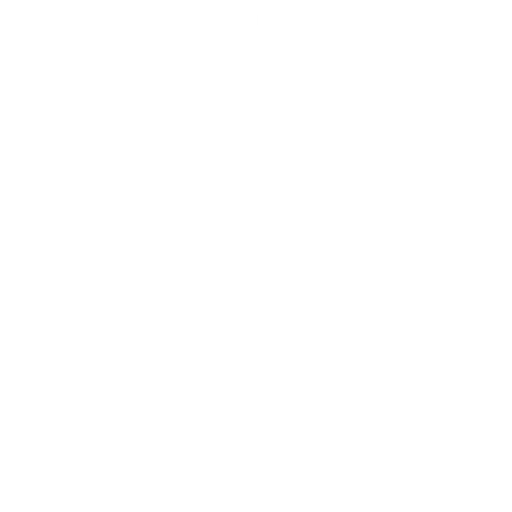
t = 0.00 s
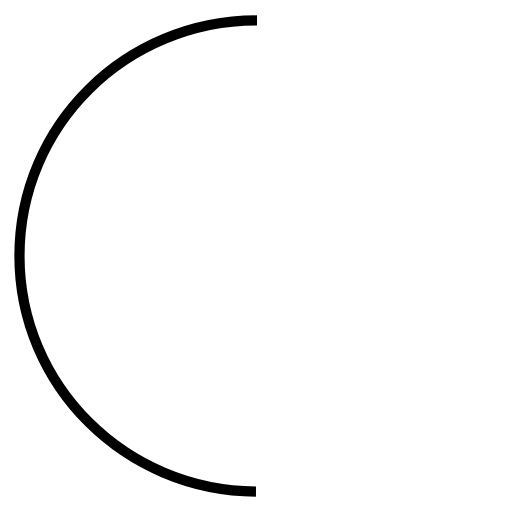
t = 2.17 s
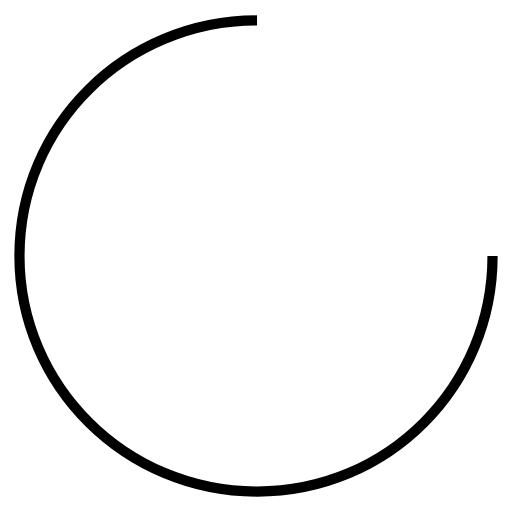
t = 3.26 s
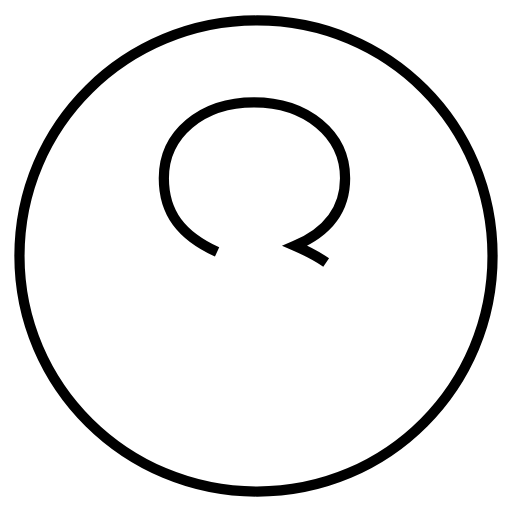
t = 5.77 s
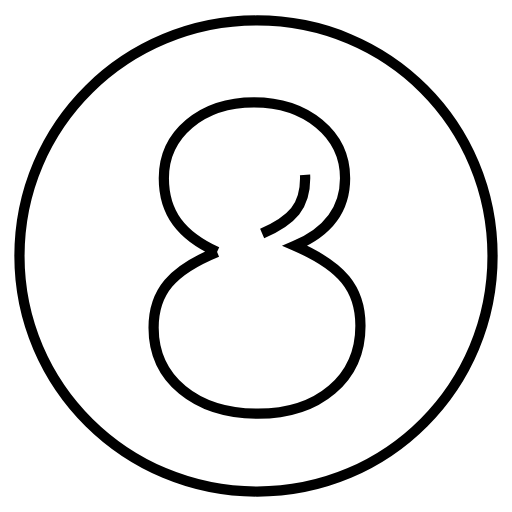
t = 7.42 s
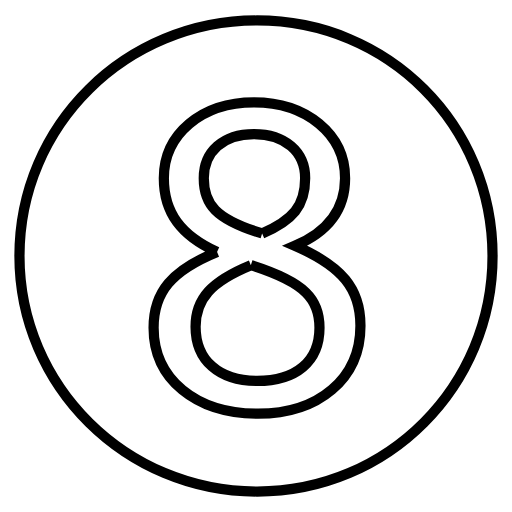
t = 9.21 s

The animated SVG that drew these frames (rendered in a browser with its animation timeline set to each time). Animation: 4 SMIL elements (animate=4); one cycle of 9.21 s.

<?xml version='1.0' encoding='utf-8'?>
<svg viewBox="0.0 -6.0 50.0 50.0" version="1.1" xmlns="http://www.w3.org/2000/svg"><rect x="-1000" y="-1000" width="2000" height="2000" stroke="white" fill="white" /><g style="fill:none;stroke:#000000;stroke-width:1"><path d="M 25.1 -42.0 C 12.3 -42.0 1.9 -31.8 1.9 -19.0 C 1.9 -6.3 12.3 4.0 25.1 4.0 C 37.9 4.0 48.1 -6.3 48.1 -19.0 C 48.1 -31.8 37.9 -42.0 25.1 -42.0 Z " transform="translate(0.0 38.0)" stroke-dasharray="144.92624235963322" stroke-dashoffset="144.92624235963322"><animate attributeName="stroke-dashoffset" from="144.92624235963322" to="0" dur="4.347787270788997s" begin="0s; anim_end.end" fill="freeze" id="anim0" /></path><path d="M 21.2 -19.4 C 17.7 -21.0 16.0 -23.2 16.0 -26.6 C 16.0 -30.9 19.7 -34.0 24.8 -34.0 C 29.9 -34.0 33.7 -30.9 33.7 -26.6 C 33.7 -23.6 32.1 -21.4 28.8 -20.0 C 33.4 -18.0 35.2 -15.8 35.2 -12.2 C 35.2 -7.0 31.1 -3.6 25.2 -3.6 C 19.1 -3.6 15.0 -7.0 15.0 -12.0 C 15.0 -15.5 16.8 -17.6 21.2 -19.4 Z " transform="translate(0.0 38.0)" stroke-dasharray="94.87093822217209" stroke-dashoffset="94.87093822217209"><animate attributeName="stroke-dashoffset" from="94.87093822217209" to="0" dur="2.8461281466651625s" begin="anim0.end" fill="freeze" id="anim1" /></path><path d="M 25.6 -21.2 C 28.6 -22.5 29.8 -23.9 29.8 -26.6 C 29.8 -29.2 27.8 -30.9 24.8 -30.9 C 21.8 -30.9 19.9 -29.2 19.9 -26.6 C 19.9 -24.1 21.0 -22.6 25.6 -21.2 Z " transform="translate(0.0 38.0)" stroke-dasharray="30.701351437732445" stroke-dashoffset="30.701351437732445"><animate attributeName="stroke-dashoffset" from="30.701351437732445" to="0" dur="0.9210405431319733s" begin="anim1.end" fill="freeze" id="anim2" /></path><path d="M 24.5 -18.1 C 20.6 -16.5 19.1 -14.8 19.1 -12.1 C 19.1 -8.8 21.4 -6.8 25.1 -6.8 C 28.9 -6.8 31.2 -8.7 31.2 -12.0 C 31.2 -14.7 29.9 -16.4 24.5 -18.1 Z" transform="translate(0.0 38.0)" stroke-dasharray="36.63583673688148" stroke-dashoffset="36.63583673688148"><animate attributeName="stroke-dashoffset" from="36.63583673688148" to="0" dur="1.0990751021064444s" begin="anim2.end" fill="freeze" id="anim_end" /></path></g></svg>
